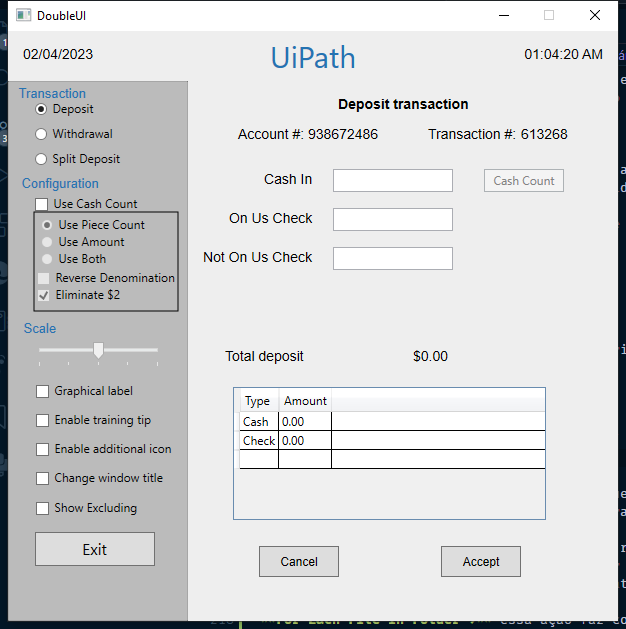
Task: Practice for iterations for each
Workflow: Main

Step 1: Use Application: DoubleUI on the element in window 'DoubleUI' (._cache_doubleui.exe)

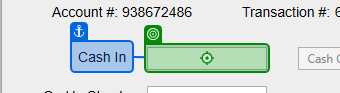
Step 2 [then]: type "[CurrentRow.ByField("Cash In")]" into 'Cash In'

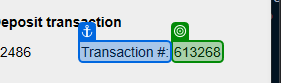
Step 3: get-text from 'Transaction #'

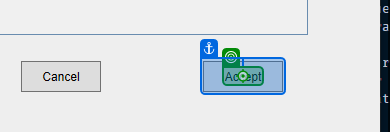
Step 4: click on 'Accept'